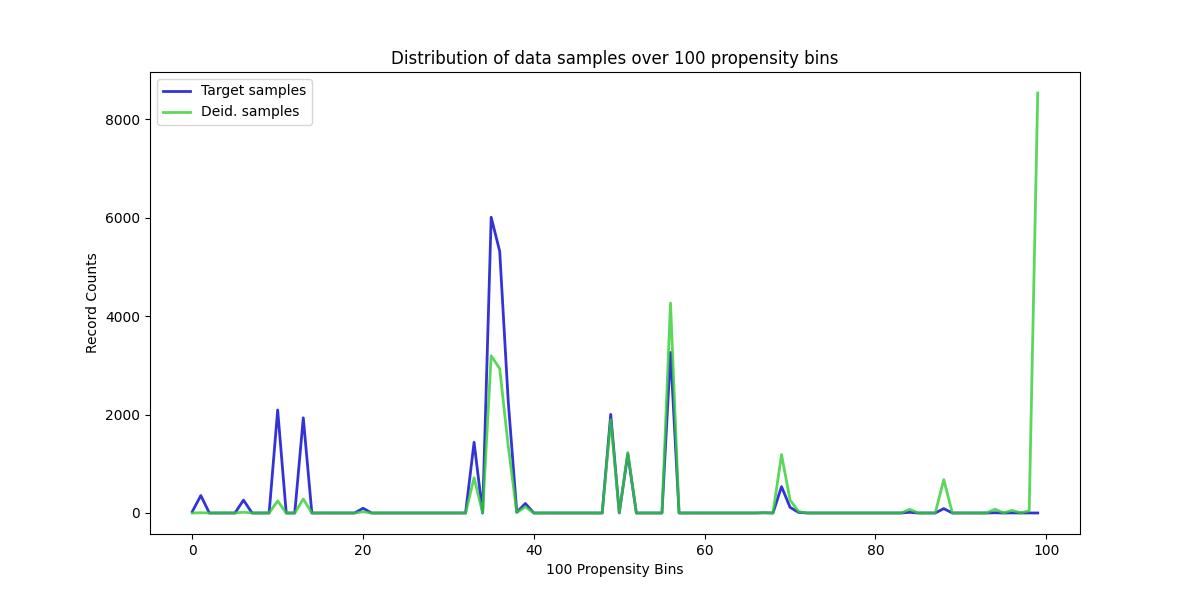

Data behind this chart, as committed beside it:
, Target samples, Deid. samples
0, 28, 0
1, 355, 5
2, 0, 0
3, 0, 0
4, 0, 0
5, 0, 0
6, 262, 16
7, 0, 0
8, 0, 0
9, 0, 0
10, 2094, 245
11, 0, 0
12, 0, 0
13, 1934, 284
14, 0, 0
15, 0, 0
16, 0, 0
17, 0, 0
18, 0, 0
19, 0, 0
20, 96, 24
21, 0, 0
22, 0, 0
23, 0, 0
24, 0, 0
25, 0, 0
26, 0, 0
27, 0, 0
28, 0, 0
29, 0, 0
30, 0, 0
31, 0, 0
32, 0, 0
33, 1437, 716
34, 0, 0
35, 6011, 3195
36, 5318, 2936
37, 2264, 1354
38, 15, 9
39, 193, 126
40, 0, 0
41, 0, 0
42, 0, 0
43, 0, 0
44, 0, 0
45, 0, 0
46, 0, 0
47, 0, 0
48, 0, 0
49, 2004, 1895
50, 1, 1
51, 1200, 1230
52, 0, 0
53, 0, 0
54, 0, 0
55, 0, 0
56, 3263, 4266
57, 0, 0
58, 0, 0
59, 0, 0
... 40 more rows
